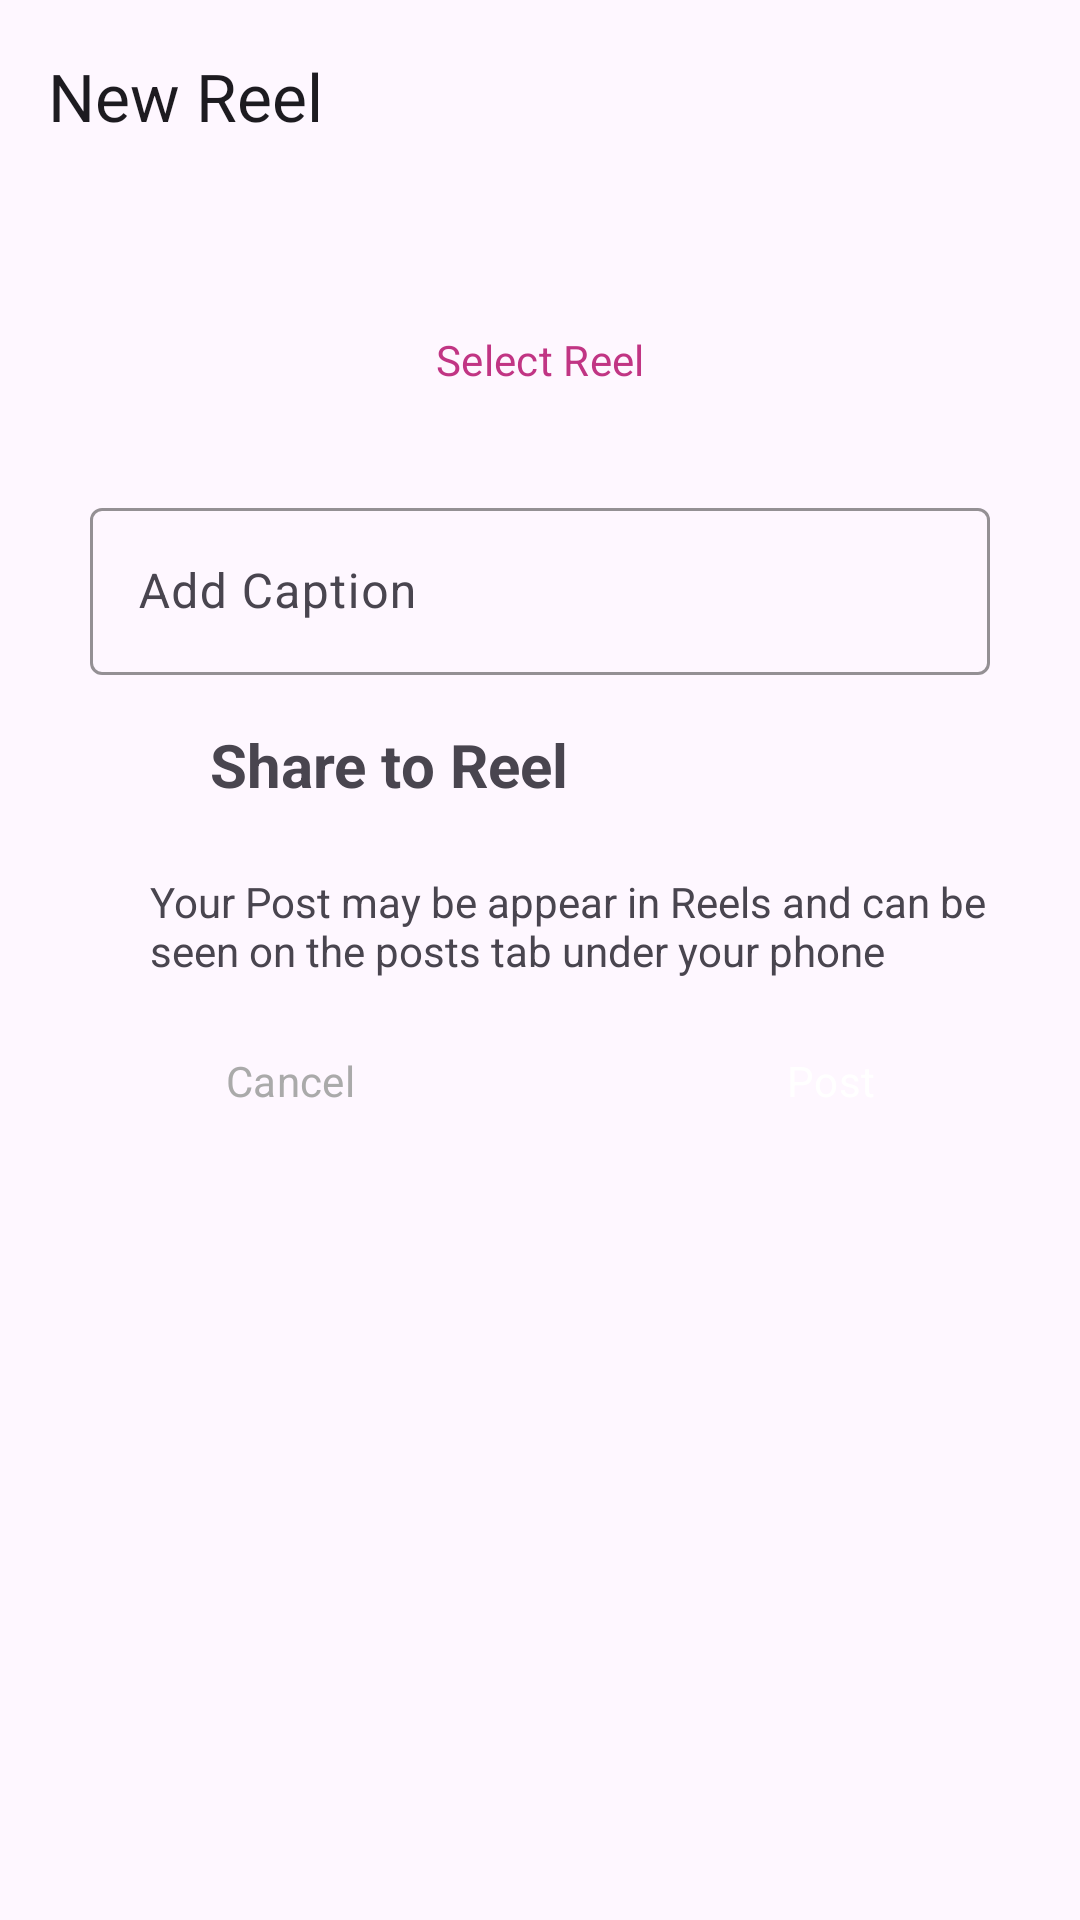

Reconstruct the res/layout file that produces this screen, plus the resources it refers to.
<!-- AndroidManifest.xml: application theme Theme.InstaVerse -->
<!-- res/layout/activity_add_reel.xml -->
<?xml version="1.0" encoding="utf-8"?>
<androidx.constraintlayout.widget.ConstraintLayout xmlns:android="http://schemas.android.com/apk/res/android"
    xmlns:app="http://schemas.android.com/apk/res-auto"
    xmlns:tools="http://schemas.android.com/tools"
    android:layout_width="match_parent"
    android:layout_height="match_parent"
    tools:context=".AddReelActivity">


    <com.google.android.material.appbar.MaterialToolbar
        android:id="@+id/materialToolbar"
        android:layout_width="match_parent"
        android:layout_height="wrap_content"
        android:background="@android:color/transparent"
        android:minHeight="?attr/actionBarSize"
        android:theme="?attr/actionBarTheme"
        app:layout_constraintEnd_toEndOf="parent"
        app:layout_constraintStart_toStartOf="parent"
        app:layout_constraintTop_toTopOf="parent"
        app:title="New Reel" />

    <Button
        android:id="@+id/selectReel"
        style="@style/Widget.Material3.Button.OutlinedButton"
        android:text="@string/select_reel"
        android:layout_width="300dp"
        android:layout_marginTop="32dp"
        android:layout_height="wrap_content"
        android:textColor="@color/pink"
        app:layout_constraintEnd_toEndOf="@+id/materialToolbar"
        app:layout_constraintStart_toStartOf="@+id/materialToolbar"
        app:layout_constraintTop_toBottomOf="@+id/materialToolbar"
        />

    <com.google.android.material.textfield.TextInputLayout
        android:id="@+id/addCaption"
        android:layout_width="0dp"
        android:layout_height="wrap_content"
        android:layout_marginTop="20dp"
        android:hint="@string/add_caption"
        app:boxStrokeColor="@color/pink"
        app:layout_constraintEnd_toEndOf="@+id/selectReel"
        app:layout_constraintStart_toStartOf="@+id/selectReel"
        app:layout_constraintTop_toBottomOf="@+id/selectReel">

        <com.google.android.material.textfield.TextInputEditText
            android:layout_width="match_parent"
            android:layout_height="wrap_content"
            android:visibility="visible" />
    </com.google.android.material.textfield.TextInputLayout>

    <LinearLayout
        android:id="@+id/linear1"
        android:layout_width="match_parent"
        android:layout_height="wrap_content"
        android:layout_margin="10dp"
        android:layout_marginStart="10dp"
        android:layout_marginEnd="9dp"
        android:orientation="horizontal"
        app:layout_constraintEnd_toEndOf="parent"
        app:layout_constraintStart_toStartOf="parent"
        app:layout_constraintTop_toBottomOf="@+id/addCaption">

        <ImageView
            android:layout_width="40dp"
            android:layout_height="40dp"
            android:padding="4dp"
            android:src="@drawable/reel" />

        <TextView
            android:layout_width="0dp"
            android:layout_height="match_parent"
            android:layout_marginStart="20dp"
            android:layout_weight="1"
            android:gravity="center_vertical"
            android:text="@string/share_to_reel"
            android:textSize="20sp"
            android:textStyle="bold" />
    </LinearLayout>

    <TextView
        android:id="@+id/textView4"
        android:layout_width="wrap_content"
        android:layout_height="wrap_content"
        android:layout_marginTop="16dp"
        android:paddingStart="40dp"
        android:paddingEnd="40dp"
        android:text="@string/your_post_may_be_reel"
        app:layout_constraintStart_toStartOf="@+id/linear1"
        app:layout_constraintTop_toBottomOf="@+id/linear1" />

    <LinearLayout
        android:layout_width="match_parent"
        android:layout_height="wrap_content"
        android:orientation="horizontal"
        app:layout_constraintEnd_toEndOf="parent"
        app:layout_constraintStart_toStartOf="parent"
        app:layout_constraintTop_toBottomOf="@+id/textView4">

        <Button
            android:id="@+id/cancel_button"
            style="@style/Widget.Material3.Button.OutlinedButton"
            android:layout_width="wrap_content"
            android:layout_height="wrap_content"
            android:layout_margin="10dp"
            android:layout_weight="1"
            android:text="@string/cancel"
            android:textColor="@android:color/darker_gray"
            app:strokeColor="@color/pink" />

        <Button
            android:id="@+id/post_button"
            style="?android:attr/buttonBarButtonStyle"
            android:layout_width="wrap_content"
            android:layout_height="wrap_content"
            android:layout_margin="10dp"
            android:layout_weight="1"
            android:backgroundTint="@color/blue"
            android:text="@string/post"
            android:textColor="@color/white" />
    </LinearLayout>

</androidx.constraintlayout.widget.ConstraintLayout>
<!-- resources referenced by this layout -->
<resources>
  <color name="blue">#1e88e5</color>
  <color name="pink">#C13584</color>
  <color name="white">#FFFFFFFF</color>
  <string name="add_caption">Add Caption</string>
  <string name="cancel">Cancel</string>
  <string name="post">Post</string>
  <string name="select_reel">Select Reel</string>
  <string name="share_to_reel">Share to Reel</string>
  <string name="your_post_may_be_reel">Your Post may be appear in Reels and can be seen on the posts tab under your phone</string>
  <style name="Theme.InstaVerse" parent="Base.Theme.InstaVerse">
      
      <item name="android:navigationBarColor">@android:color/transparent</item>
      <item name="android:statusBarColor">@android:color/transparent</item>
      <item name="android:windowLightStatusBar">?attr/isLightTheme</item>
    </style>
  <style name="Base.Theme.InstaVerse" parent="Theme.Material3.DayNight.NoActionBar">
          
          
          <item name="android:statusBarColor">@android:color/transparent</item>
          <item name="colorSecondary">@color/black</item>
          <item name="fontFamily">@font/aldrich</item>
          <item name="android:itemBackground">@android:color/transparent</item>
          <item name="appBarLayoutStyle">@android:color/transparent</item>
          <item name="android:navigationBarColor">@android:color/transparent</item>
  
      </style>
  <color name="black">#FF000000</color>
</resources>
